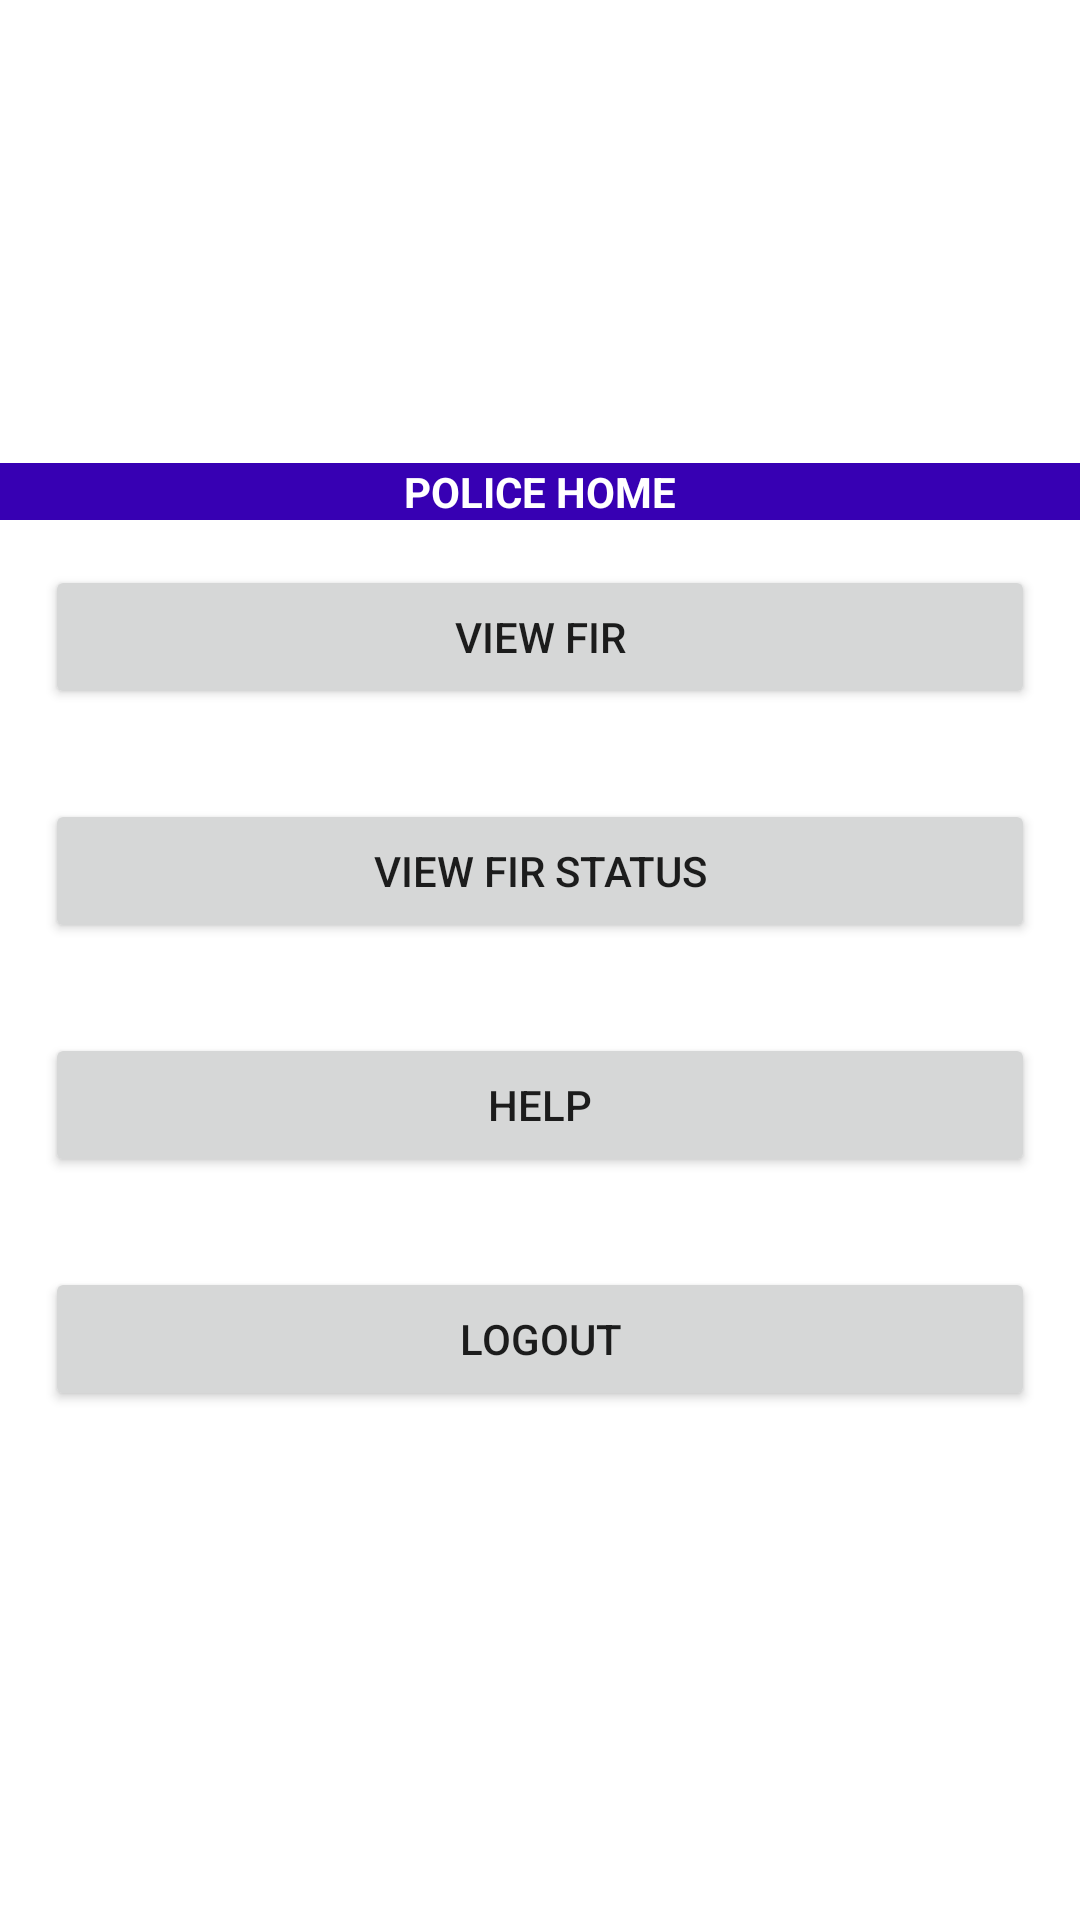

Reconstruct the res/layout file that produces this screen, plus the resources it refers to.
<!-- AndroidManifest.xml: application theme Theme.Complaint -->
<!-- res/layout/activity_police_main.xml -->
<?xml version="1.0" encoding="utf-8"?>

<LinearLayout xmlns:android="http://schemas.android.com/apk/res/android"
    xmlns:app="http://schemas.android.com/apk/res-auto"
    xmlns:tools="http://schemas.android.com/tools"
    android:layout_width="match_parent"
    android:layout_height="match_parent"
    android:orientation="vertical"
    android:gravity="center"
    tools:context=".PoliceMain">


    <TextView
        android:layout_width="match_parent"
        android:layout_height="wrap_content"
        android:layout_gravity="center"
        android:gravity="center"
        android:background="@color/purple_700"
        android:textColor="@color/white"
        android:textStyle="bold"
        android:text="POLICE HOME" />
    <Button
        android:id="@+id/btnFir"
        android:layout_width="match_parent"
        android:layout_height="wrap_content"
        android:layout_margin="15dp"
        android:text="View FIR"/>
    <Button
        android:id="@+id/btnStatus"
        android:layout_width="match_parent"
        android:layout_height="wrap_content"
        android:layout_margin="15dp"
        android:text="View FIR STATUS"/>
    <Button
        android:id="@+id/btnSos"
        android:layout_width="match_parent"
        android:layout_height="wrap_content"
        android:layout_margin="15dp"
        android:text="Help"/>
    <Button
        android:id="@+id/btnLogout"
        android:layout_width="match_parent"
        android:layout_height="wrap_content"
        android:layout_margin="15dp"
        android:text="Logout"/>

</LinearLayout>
<!-- resources referenced by this layout -->
<resources>
  <style name="Theme.Complaint" parent="Theme.MaterialComponents.Light.NoActionBar">
          
          <item name="colorPrimary">@color/purple_500</item>
          <item name="colorPrimaryVariant">@color/purple_700</item>
          <item name="colorOnPrimary">@color/white</item>
          
          <item name="colorSecondary">@color/teal_200</item>
          <item name="colorSecondaryVariant">@color/teal_700</item>
          <item name="colorOnSecondary">@color/black</item>
          
          <item name="android:statusBarColor" tools:targetApi="l">?attr/colorPrimaryVariant</item>
          
      </style>
  <!-- not gathered from this repository: default colours our renderer supplied (Android Studio template values) -->
  <color name="purple_500">#FF6200EE</color>
  <color name="purple_700">#FF3700B3</color>
  <color name="teal_200">#FF03DAC5</color>
  <color name="teal_700">#FF018786</color>
  <color name="black">#FF000000</color>
  <color name="white">#FFFFFFFF</color>
</resources>
